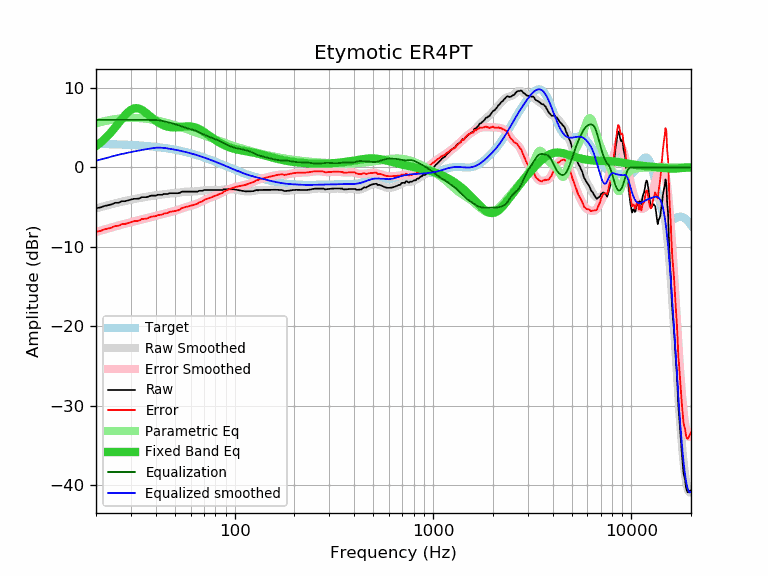

The file beside this chart, header and first rows:
frequency, raw, error, smoothed, error_smoothed, equalization, parametric_eq, equalized_raw, equalized_smoothed, target
20, -5.13, -8.10, -5.16, -8.12, 6.00, 2.69, 0.87, 0.84, 2.96
21, -5.05, -8.01, -5.01, -7.97, 6.00, 3.09, 0.95, 0.99, 2.96
22, -4.86, -7.81, -4.87, -7.82, 6.00, 3.54, 1.14, 1.13, 2.95
23, -4.76, -7.70, -4.74, -7.68, 6.00, 4.02, 1.24, 1.26, 2.94
24, -4.65, -7.58, -4.62, -7.55, 6.00, 4.53, 1.35, 1.38, 2.92
25, -4.45, -7.36, -4.51, -7.42, 6.00, 5.06, 1.55, 1.49, 2.91
26, -4.45, -7.35, -4.40, -7.30, 6.00, 5.60, 1.55, 1.60, 2.90
27, -4.25, -7.14, -4.31, -7.19, 6.00, 6.11, 1.75, 1.69, 2.88
28, -4.25, -7.12, -4.22, -7.09, 6.00, 6.58, 1.75, 1.78, 2.87
29, -4.15, -7.00, -4.14, -6.99, 6.00, 6.97, 1.85, 1.86, 2.85
30, -4.05, -6.89, -4.06, -6.90, 6.00, 7.26, 1.95, 1.94, 2.83
31, -3.95, -6.77, -3.99, -6.81, 6.00, 7.43, 2.05, 2.01, 2.82
32, -3.95, -6.75, -3.92, -6.72, 6.00, 7.47, 2.05, 2.08, 2.80
33, -3.92, -6.70, -3.86, -6.64, 6.00, 7.41, 2.08, 2.14, 2.78
34, -3.74, -6.49, -3.80, -6.55, 6.00, 7.26, 2.26, 2.20, 2.75
35, -3.74, -6.47, -3.74, -6.47, 6.00, 7.05, 2.26, 2.26, 2.73
36, -3.74, -6.45, -3.69, -6.40, 6.00, 6.82, 2.26, 2.31, 2.71
37, -3.64, -6.32, -3.64, -6.32, 6.00, 6.57, 2.36, 2.36, 2.68
38, -3.54, -6.19, -3.59, -6.25, 6.00, 6.32, 2.46, 2.41, 2.65
39, -3.54, -6.17, -3.55, -6.17, 6.00, 6.09, 2.46, 2.45, 2.62
40, -3.54, -6.14, -3.51, -6.10, 5.99, 5.89, 2.45, 2.48, 2.60
41, -3.44, -6.01, -3.47, -6.03, 5.96, 5.70, 2.52, 2.49, 2.57
42, -3.44, -5.97, -3.43, -5.97, 5.93, 5.54, 2.48, 2.49, 2.53
43, -3.44, -5.94, -3.40, -5.90, 5.88, 5.40, 2.44, 2.48, 2.50
44, -3.34, -5.81, -3.37, -5.83, 5.83, 5.29, 2.49, 2.46, 2.47
45, -3.34, -5.77, -3.34, -5.77, 5.77, 5.20, 2.43, 2.43, 2.43
46, -3.34, -5.74, -3.31, -5.71, 5.71, 5.14, 2.37, 2.39, 2.39
47, -3.24, -5.60, -3.29, -5.65, 5.65, 5.09, 2.41, 2.36, 2.36
48, -3.24, -5.56, -3.27, -5.59, 5.59, 5.06, 2.35, 2.32, 2.32
49, -3.24, -5.52, -3.25, -5.53, 5.53, 5.05, 2.29, 2.28, 2.28
50, -3.24, -5.48, -3.23, -5.47, 5.47, 5.05, 2.22, 2.24, 2.24
51, -3.24, -5.44, -3.20, -5.40, 5.40, 5.06, 2.16, 2.20, 2.20
52, -3.24, -5.40, -3.18, -5.33, 5.33, 5.07, 2.09, 2.15, 2.15
53, -3.19, -5.30, -3.15, -5.26, 5.26, 5.09, 2.07, 2.11, 2.11
54, -3.06, -5.13, -3.12, -5.18, 5.18, 5.12, 2.12, 2.07, 2.07
55, -3.04, -5.06, -3.09, -5.11, 5.11, 5.14, 2.07, 2.02, 2.02
56, -3.04, -5.02, -3.07, -5.04, 5.04, 5.16, 2.00, 1.97, 1.97
57, -3.04, -4.97, -3.05, -4.98, 4.98, 5.17, 1.94, 1.93, 1.93
58, -3.04, -4.92, -3.04, -4.92, 4.92, 5.18, 1.88, 1.88, 1.88
59, -3.04, -4.87, -3.04, -4.87, 4.87, 5.18, 1.83, 1.83, 1.83
60, -3.04, -4.82, -3.04, -4.82, 4.82, 5.17, 1.78, 1.78, 1.78
61, -3.04, -4.77, -3.04, -4.77, 4.77, 5.14, 1.73, 1.73, 1.73
62, -3.04, -4.72, -3.04, -4.72, 4.72, 5.11, 1.68, 1.68, 1.68
63, -3.04, -4.67, -3.03, -4.66, 4.66, 5.06, 1.62, 1.63, 1.63
64, -3.04, -4.62, -3.02, -4.60, 4.60, 5.00, 1.55, 1.58, 1.58
65, -3.04, -4.57, -3.00, -4.53, 4.53, 4.93, 1.49, 1.53, 1.53
66, -2.94, -4.41, -2.98, -4.45, 4.45, 4.85, 1.51, 1.47, 1.47
67, -2.94, -4.36, -2.95, -4.37, 4.37, 4.77, 1.43, 1.42, 1.42
68, -2.94, -4.31, -2.93, -4.30, 4.30, 4.67, 1.35, 1.37, 1.37
69, -2.94, -4.25, -2.90, -4.22, 4.22, 4.58, 1.28, 1.31, 1.31
70, -2.84, -4.10, -2.88, -4.14, 4.14, 4.47, 1.30, 1.26, 1.26
71, -2.84, -4.05, -2.86, -4.07, 4.07, 4.37, 1.23, 1.21, 1.21
72, -2.84, -3.99, -2.85, -4.00, 4.00, 4.26, 1.16, 1.15, 1.15
73, -2.84, -3.94, -2.84, -3.94, 3.94, 4.15, 1.10, 1.10, 1.10
74, -2.84, -3.88, -2.84, -3.88, 3.88, 4.05, 1.04, 1.04, 1.04
75, -2.84, -3.83, -2.83, -3.82, 3.82, 3.94, 0.98, 0.99, 0.99
76, -2.84, -3.78, -2.84, -3.77, 3.77, 3.84, 0.93, 0.93, 0.93
77, -2.84, -3.72, -2.84, -3.72, 3.72, 3.74, 0.88, 0.88, 0.88
78, -2.84, -3.67, -2.84, -3.67, 3.67, 3.64, 0.83, 0.83, 0.83
79, -2.84, -3.61, -2.84, -3.61, 3.61, 3.54, 0.77, 0.77, 0.77
... 553 more rows
